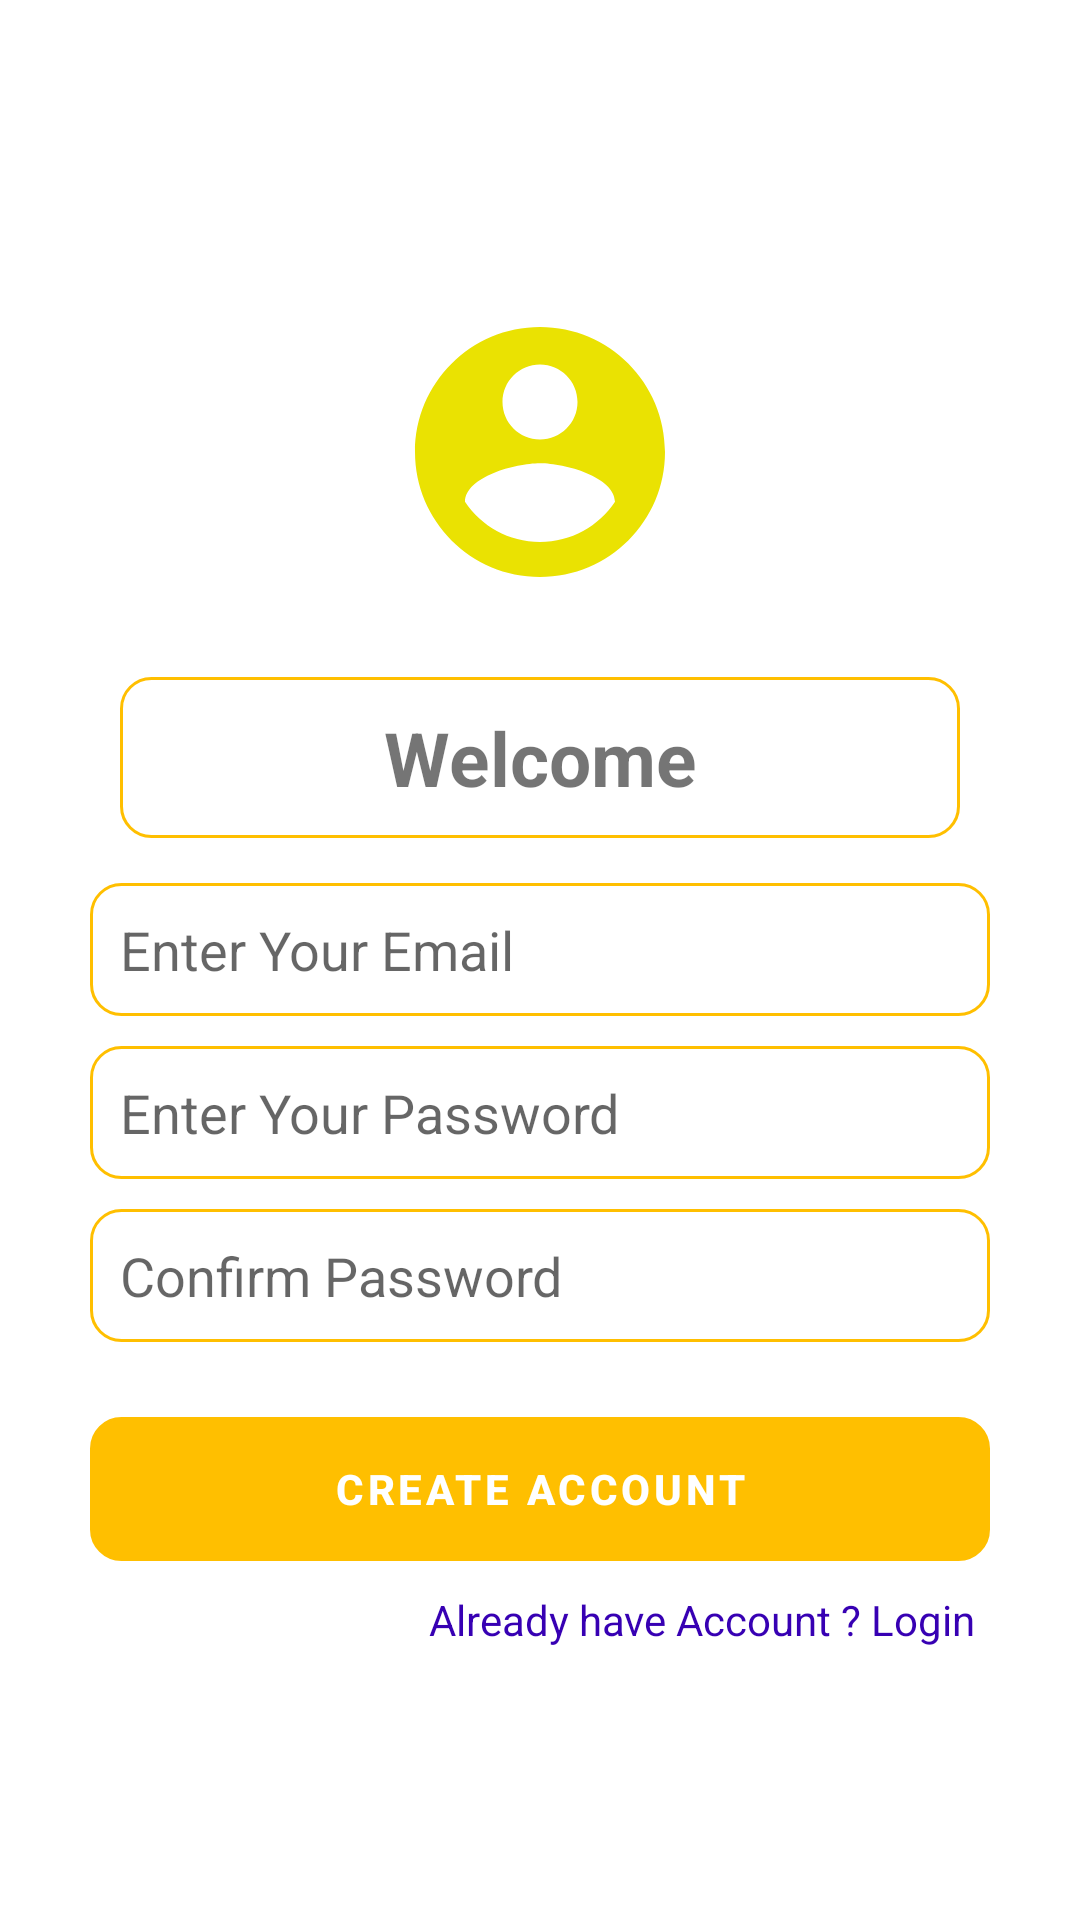

Write the Android layout XML for this screen, with the resource values it uses.
<!-- AndroidManifest.xml: application theme Theme.NotesMaster -->
<!-- res/layout/activity_create_account.xml -->
<?xml version="1.0" encoding="utf-8"?>
<LinearLayout xmlns:android="http://schemas.android.com/apk/res/android"
    xmlns:app="http://schemas.android.com/apk/res-auto"
    xmlns:tools="http://schemas.android.com/tools"
    android:layout_width="match_parent"
    android:layout_height="match_parent"
    tools:context=".CreateAccountActivity"
    android:padding="30dp"
    android:orientation="vertical"
    android:gravity="center"
    >
    <ImageView
        android:id="@+id/ic_account_img"
        android:layout_width="100dp"
        android:layout_height="110dp"
       android:src="@drawable/ic_account_img"
        android:layout_margin="10dp"/>
        <TextView
            android:layout_width="match_parent"
            android:layout_height="wrap_content"
            android:text="Welcome"
            android:textStyle="bold"
            android:textSize="25sp"
            android:gravity="center"
            android:layout_margin="10dp"
            android:padding="10dp"
            android:background="@drawable/et_background"/>
    <EditText
        android:id="@+id/etEmail"
        android:layout_width="match_parent"
        android:layout_height="wrap_content"
        android:hint="Enter Your Email"
        android:layout_marginTop="5dp"
        android:layout_marginBottom="5dp"
        android:padding="10dp"
        android:background="@drawable/et_background"/>
    <EditText
        android:id="@+id/etPassword"
        android:layout_width="match_parent"
        android:layout_height="wrap_content"
        android:hint="Enter Your Password"
        android:layout_marginTop="5dp"
        android:layout_marginBottom="5dp"
        android:padding="10dp"
        android:background="@drawable/et_background"/>

    <EditText
        android:id="@+id/etCpassword"
        android:layout_width="match_parent"
        android:layout_height="wrap_content"
        android:hint="Confirm Password"
        android:layout_marginTop="5dp"
        android:layout_marginBottom="5dp"
        android:padding="10dp"
        android:background="@drawable/et_background"/>
    <com.google.android.material.button.MaterialButton
        android:id="@+id/btnCreateAccount"
        android:layout_width="match_parent"
        android:layout_height="wrap_content"
       android:layout_marginTop="20dp"
        android:text="Create Account"
        android:textStyle="bold"
        android:background="@drawable/et_background"/>
    <TextView
        android:id="@+id/tvlogin"
        android:layout_width="match_parent"
        android:layout_height="wrap_content"
        android:text="Already have Account ? Login"
       android:textColor="@color/purple_700"
        android:gravity="right"
        android:layout_marginTop="5dp"
        android:padding="5dp"/>








</LinearLayout>
<!-- resources referenced by this layout -->
<resources>
  <color name="purple_700">#FF3700B3</color>
  <!-- drawable et_background (drawable) -->
  <?xml version="1.0" encoding="utf-8"?>
  <shape xmlns:android="http://schemas.android.com/apk/res/android">
  <corners android:radius="10dp"/>
      <stroke android:width="1dp"
          android:color="@color/mycolor"/>
  
  </shape>
  <!-- drawable ic_account_img (drawable) -->
  <vector android:height="24dp" android:tint="#EAE202"
      android:viewportHeight="24" android:viewportWidth="24"
      android:width="24dp" xmlns:android="http://schemas.android.com/apk/res/android">
      <path android:fillColor="@android:color/white" android:pathData="M12,2C6.48,2 2,6.48 2,12s4.48,10 10,10 10,-4.48 10,-10S17.52,2 12,2zM12,5c1.66,0 3,1.34 3,3s-1.34,3 -3,3 -3,-1.34 -3,-3 1.34,-3 3,-3zM12,19.2c-2.5,0 -4.71,-1.28 -6,-3.22 0.03,-1.99 4,-3.08 6,-3.08 1.99,0 5.97,1.09 6,3.08 -1.29,1.94 -3.5,3.22 -6,3.22z"/>
  </vector>
  <style name="Theme.NotesMaster" parent="Theme.MaterialComponents.DayNight.NoActionBar">
          
          <item name="colorPrimary">@color/mycolor</item>
          <item name="colorPrimaryVariant">@color/mycolor</item>
          <item name="colorOnPrimary">@color/white</item>
          
          <item name="colorSecondary">@color/teal_200</item>
          <item name="colorSecondaryVariant">@color/teal_700</item>
          <item name="colorOnSecondary">@color/black</item>
          
          <item name="android:statusBarColor" tools:targetApi="l">?attr/colorPrimaryVariant</item>
          
      </style>
  <color name="mycolor">#FFBF00</color>
  <color name="white">#FFFFFFFF</color>
  <color name="teal_200">#FF03DAC5</color>
  <color name="teal_700">#FF018786</color>
  <color name="black">#FF000000</color>
</resources>
